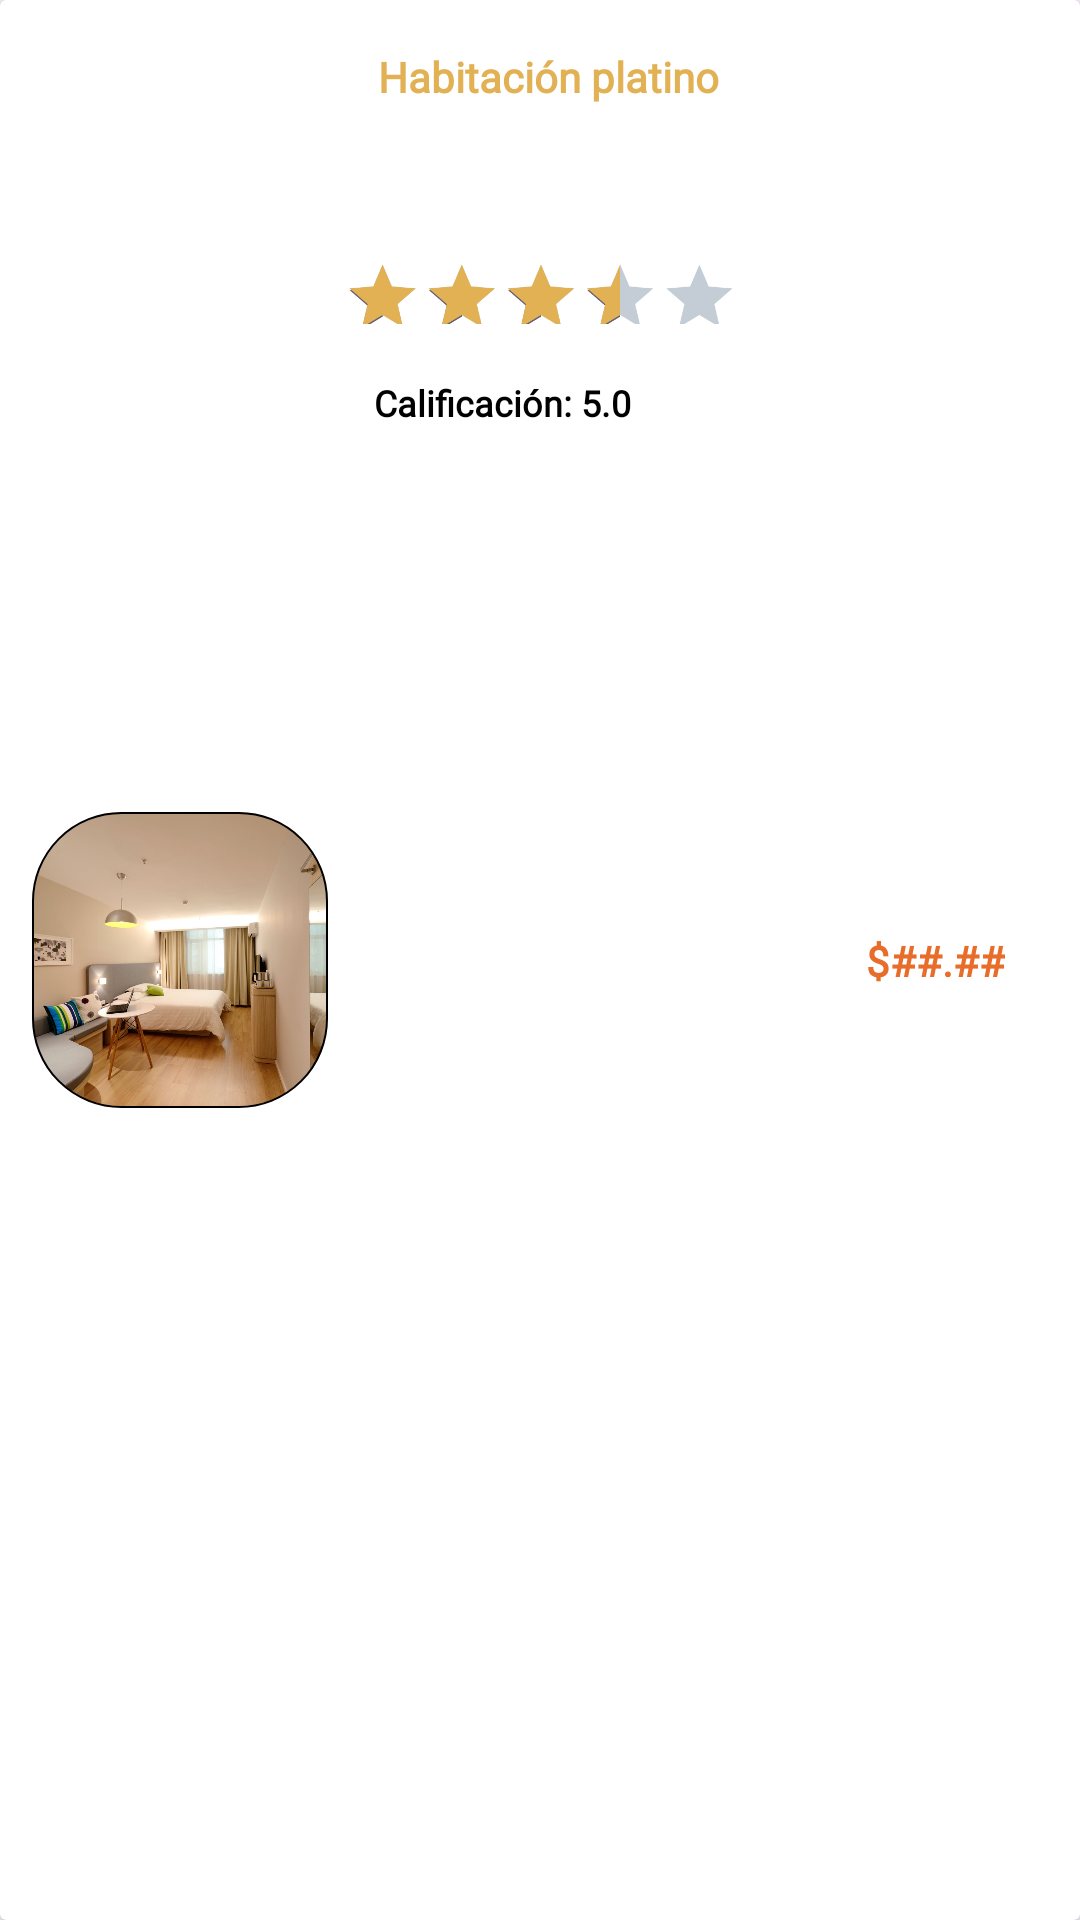

Reconstruct the res/layout file that produces this screen, plus the resources it refers to.
<!-- AndroidManifest.xml: application theme Theme.ProyectoPDM2024GT1Grupo1Tema1 -->
<!-- res/layout/cardview_layout_reservas_activas.xml -->
<?xml version="1.0" encoding="utf-8"?>
<androidx.cardview.widget.CardView xmlns:android="http://schemas.android.com/apk/res/android"
    android:layout_width="match_parent"
    android:layout_height="wrap_content"
    xmlns:app="http://schemas.android.com/apk/res-auto"
    xmlns:card_view="http://schemas.android.com/tools"
    android:id="@+id/cardview_reservas_activas"
    android:layout_margin="12dp"
    card_view:cardBackgroundColor="@color/contenedor_azul"
    card_view:cardCornerRadius="20dp"

    card_view:contentPadding="4dp">

    <androidx.constraintlayout.widget.ConstraintLayout
        android:layout_width="match_parent"
        android:layout_height="match_parent">

        <com.google.android.material.imageview.ShapeableImageView
            android:id="@+id/imgv_imagen_habitacion"
            android:layout_width="100dp"
            android:layout_height="100dp"
            android:layout_margin="10dp"
            android:adjustViewBounds="true"
            android:padding="1dp"
            android:scaleType="fitCenter"
            android:src="@drawable/habitacion_uno"
            app:layout_constraintBottom_toBottomOf="parent"

            app:layout_constraintStart_toStartOf="parent"
            app:layout_constraintTop_toTopOf="parent"
            app:shapeAppearanceOverlay="@style/ImagenCircular2"
            app:strokeColor="@color/black"
            app:strokeWidth="0.5dp" />

        <TextView
            android:id="@+id/txt_titulo_reserva_habitacion"
            android:layout_width="wrap_content"
            android:layout_height="wrap_content"
            android:layout_marginStart="16dp"
            android:layout_marginTop="16dp"
            android:fontFamily="@font/plus_jakarta_sans_regular"
            android:text="@string/name_bedrooms"
            android:textColor="@color/amarillo"
            android:textSize="14sp"
            android:textStyle="bold"
            app:layout_constraintStart_toEndOf="@id/imgv_imagen_habitacion"
            app:layout_constraintTop_toTopOf="parent" />

        <RatingBar
            android:id="@+id/ratingbar_reservas_activas"
            android:layout_width="wrap_content"
            android:layout_height="40dp"
            android:numStars="5"
            android:rating="3.5"
            android:scaleX="0.55"
            android:scaleY="0.55"
            android:stepSize="0.5"
            android:progressBackgroundTint="@color/gris"
            android:progressTint="@color/amarillo"
            android:transformPivotX="0dp"
            app:layout_constraintBottom_toBottomOf="parent"
            app:layout_constraintEnd_toEndOf="parent"
            app:layout_constraintHorizontal_bias="0.448"
            app:layout_constraintStart_toEndOf="@id/imgv_imagen_habitacion"
            app:layout_constraintTop_toBottomOf="@+id/txt_titulo_reserva_habitacion"
            app:layout_constraintVertical_bias="0.09" />

        <TextView
            android:id="@+id/txt_calificacion_numerica_habitacion"
            android:layout_width="wrap_content"
            android:layout_height="wrap_content"
            android:fontFamily="@font/plus_jakarta_sans_regular"
            android:text="@string/star_rating_number"
            android:textColor="@color/black"
            android:textSize="12sp"
            android:textStyle="bold"
            app:layout_constraintBottom_toBottomOf="parent"
            app:layout_constraintEnd_toEndOf="parent"
            app:layout_constraintHorizontal_bias="0.09"
            app:layout_constraintStart_toEndOf="@id/imgv_imagen_habitacion"
            app:layout_constraintTop_toBottomOf="@id/ratingbar_reservas_activas"
            app:layout_constraintVertical_bias="0.0" />

        <TextView
            android:id="@+id/txt_precio_habitacion"
            android:layout_width="wrap_content"
            android:layout_height="wrap_content"
            android:fontFamily="@font/plus_jakarta_sans_regular"
            android:text="@string/price_bedrooms"
            android:textColor="@color/naranja_precio"
            android:textSize="14sp"
            android:textStyle="bold"
            app:layout_constraintBottom_toBottomOf="parent"
            app:layout_constraintEnd_toEndOf="parent"
            app:layout_constraintHorizontal_bias="0.662"
            app:layout_constraintStart_toEndOf="@id/txt_titulo_reserva_habitacion"
            app:layout_constraintTop_toTopOf="parent" />


    </androidx.constraintlayout.widget.ConstraintLayout>
</androidx.cardview.widget.CardView>
<!-- resources referenced by this layout -->
<resources>
  <color name="amarillo">#E1B154</color>
  <color name="black">#FF000000</color>
  <color name="contenedor_azul">#CDE8E1</color>
  <color name="gris">#C4CDD5</color>
  <color name="naranja_precio">#E86D2A</color>
  <!-- drawable habitacion_uno: png bitmap (drawable, 639033 bytes) -->
  <string name="name_bedrooms">Habitación platino</string>
  <string name="price_bedrooms">$##.##</string>
  <string name="star_rating_number">Calificación: 5.0</string>
  <style name="ImagenCircular2">
          <item name="cornerSize">30%</item>
      </style>
  <style name="Theme.ProyectoPDM2024GT1Grupo1Tema1" parent="Base.Theme.ProyectoPDM2024GT1Grupo1Tema1" />
  <style name="Base.Theme.ProyectoPDM2024GT1Grupo1Tema1" parent="Theme.Material3.DayNight.NoActionBar">
          
          
      </style>
</resources>
